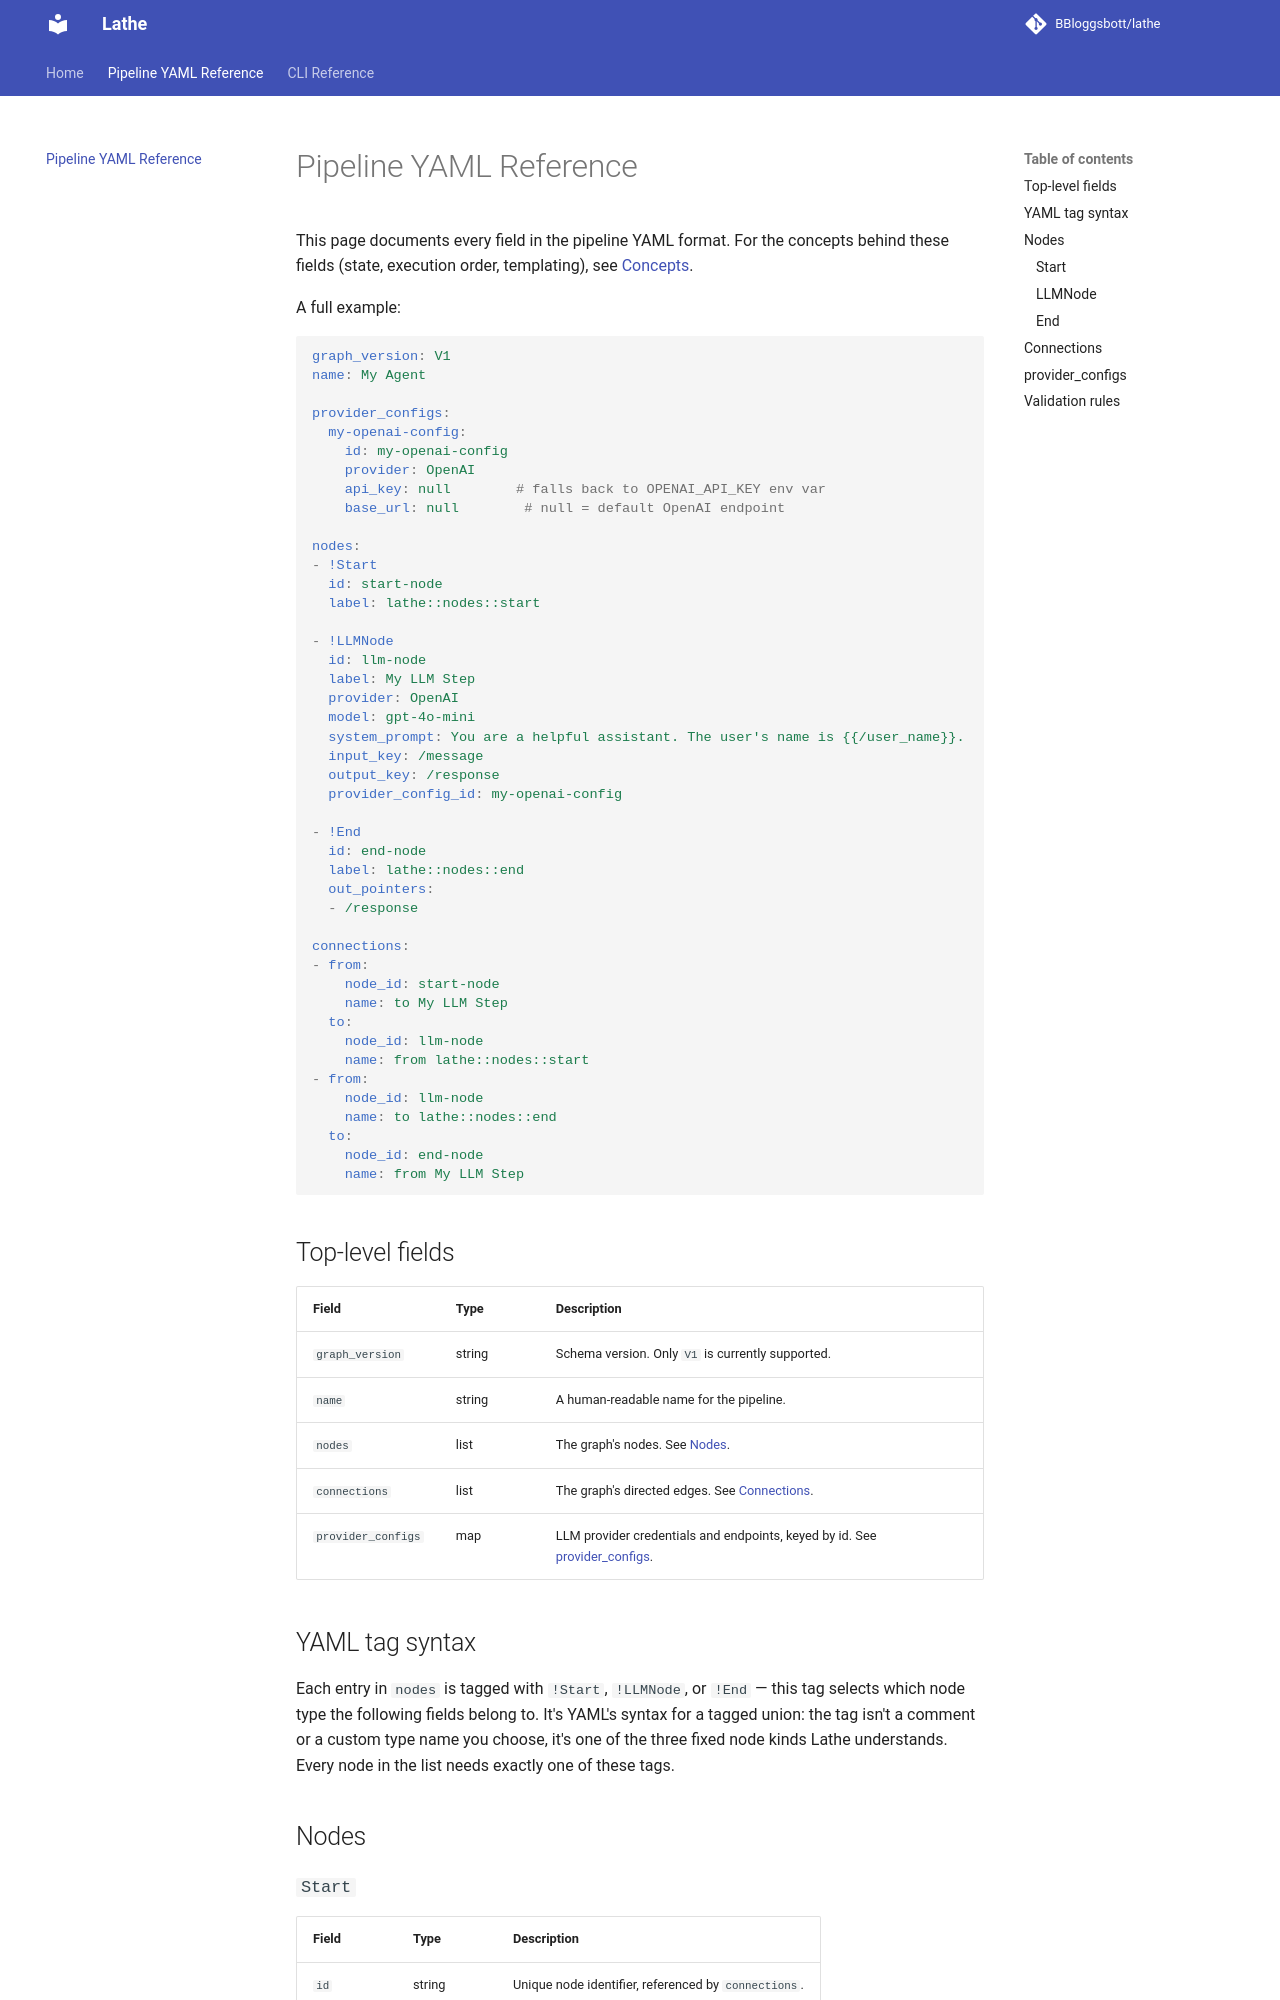

repository: BBloggsbott/lathe-docs · page: 0.1.1/pipeline-reference/index.html · generator: mkdocs

# Pipeline YAML Reference

This page documents every field in the pipeline YAML format. For the concepts behind these fields (state, execution order, templating), see [Concepts](concepts.md).

A full example:

```yaml
graph_version: V1
name: My Agent

provider_configs:
  my-openai-config:
    id: my-openai-config
    provider: OpenAI
    api_key: null        # falls back to OPENAI_API_KEY env var
    base_url: null        # null = default OpenAI endpoint

nodes:
- !Start
  id: start-node
  label: lathe::nodes::start

- !LLMNode
  id: llm-node
  label: My LLM Step
  provider: OpenAI
  model: gpt-4o-mini
  system_prompt: You are a helpful assistant. The user's name is {{/user_name}}.
  input_key: /message
  output_key: /response
  provider_config_id: my-openai-config
  tools:
  - my-http-tool

- !End
  id: end-node
  label: lathe::nodes::end
  out_pointers:
  - /response

connections:
- from: start-node
  to: llm-node
  label: lathe::nodes::start to My LLM Step
- from: llm-node
  to: end-node
  label: My LLM Step to lathe::nodes::end

tools:
  my-http-tool:
    kind: HttpRequest
    name: my-http-tool
    description: Looks something up over HTTP.
    method: GET
    url: https://example.com/api?q={{query}}
    headers:
      Authorization: Bearer ${MY_API_KEY}
    body: null
    timeout: 5000
    response_type: Json
    params:
      query:
        type: Text
        description: The search query.
```

## Top-level fields

| Field | Type | Description |
|---|---|---|
| `graph_version` | string | Schema version. Only `V1` is currently supported. |
| `name` | string | A human-readable name for the pipeline. |
| `nodes` | list | The graph's nodes. See [Nodes](#nodes). |
| `connections` | list | The graph's directed edges. See [Connections](#connections). |
| `provider_configs` | map | LLM provider credentials and endpoints, keyed by id. See [Provider Configs](#provider-configs). |
| `tools` | map | *(optional)* Tools that `LLMNode`s may call, keyed by id. See [Tools](#tools). |

## YAML tag syntax

Each entry in `nodes` is tagged with `!Start`, `!LLMNode`, or `!End` — this tag selects which node type the following fields belong to. It's YAML's syntax for a tagged union: the tag isn't a comment or a custom type name you choose, it's one of the three fixed node kinds Lathe understands. Every node in the list needs exactly one of these tags.

## Nodes

### `Start`

| Field | Type | Description |
|---|---|---|
| `id` | string | Unique node identifier, referenced by `connections`. |
| `label` | string | Human-readable label. |

Constraints:

- Exactly one `Start` node is required per graph — it's the entry point. See [Validation rules](#validation-rules).
- It passes the initial `AgentState` through unchanged. If the initial state is empty, it errors.
